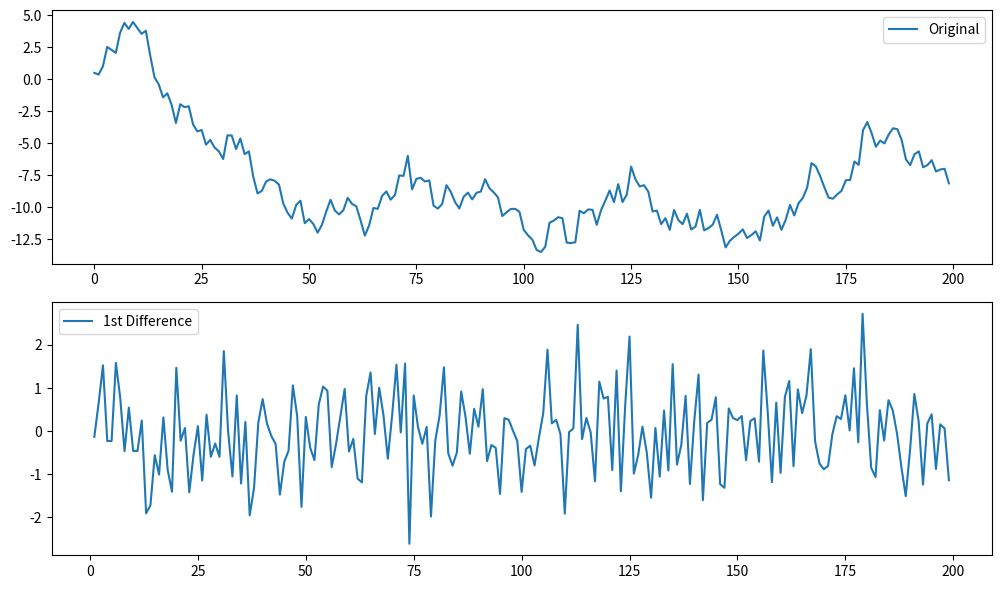

This figure's Python source:
# Install dependencies (if needed)
# !pip install statsmodels arch pandas numpy matplotlib

import numpy as np
import pandas as pd
import matplotlib.pyplot as plt

np.random.seed(42)
y = np.cumsum(np.random.randn(200))

dy = pd.Series(y).diff().dropna()

fig, axes = plt.subplots(2, 1, figsize=(10, 6))
axes[0].plot(y, label='Original')
axes[0].legend()
axes[1].plot(dy, label='1st Difference')
axes[1].legend()
plt.tight_layout()
plt.show()
